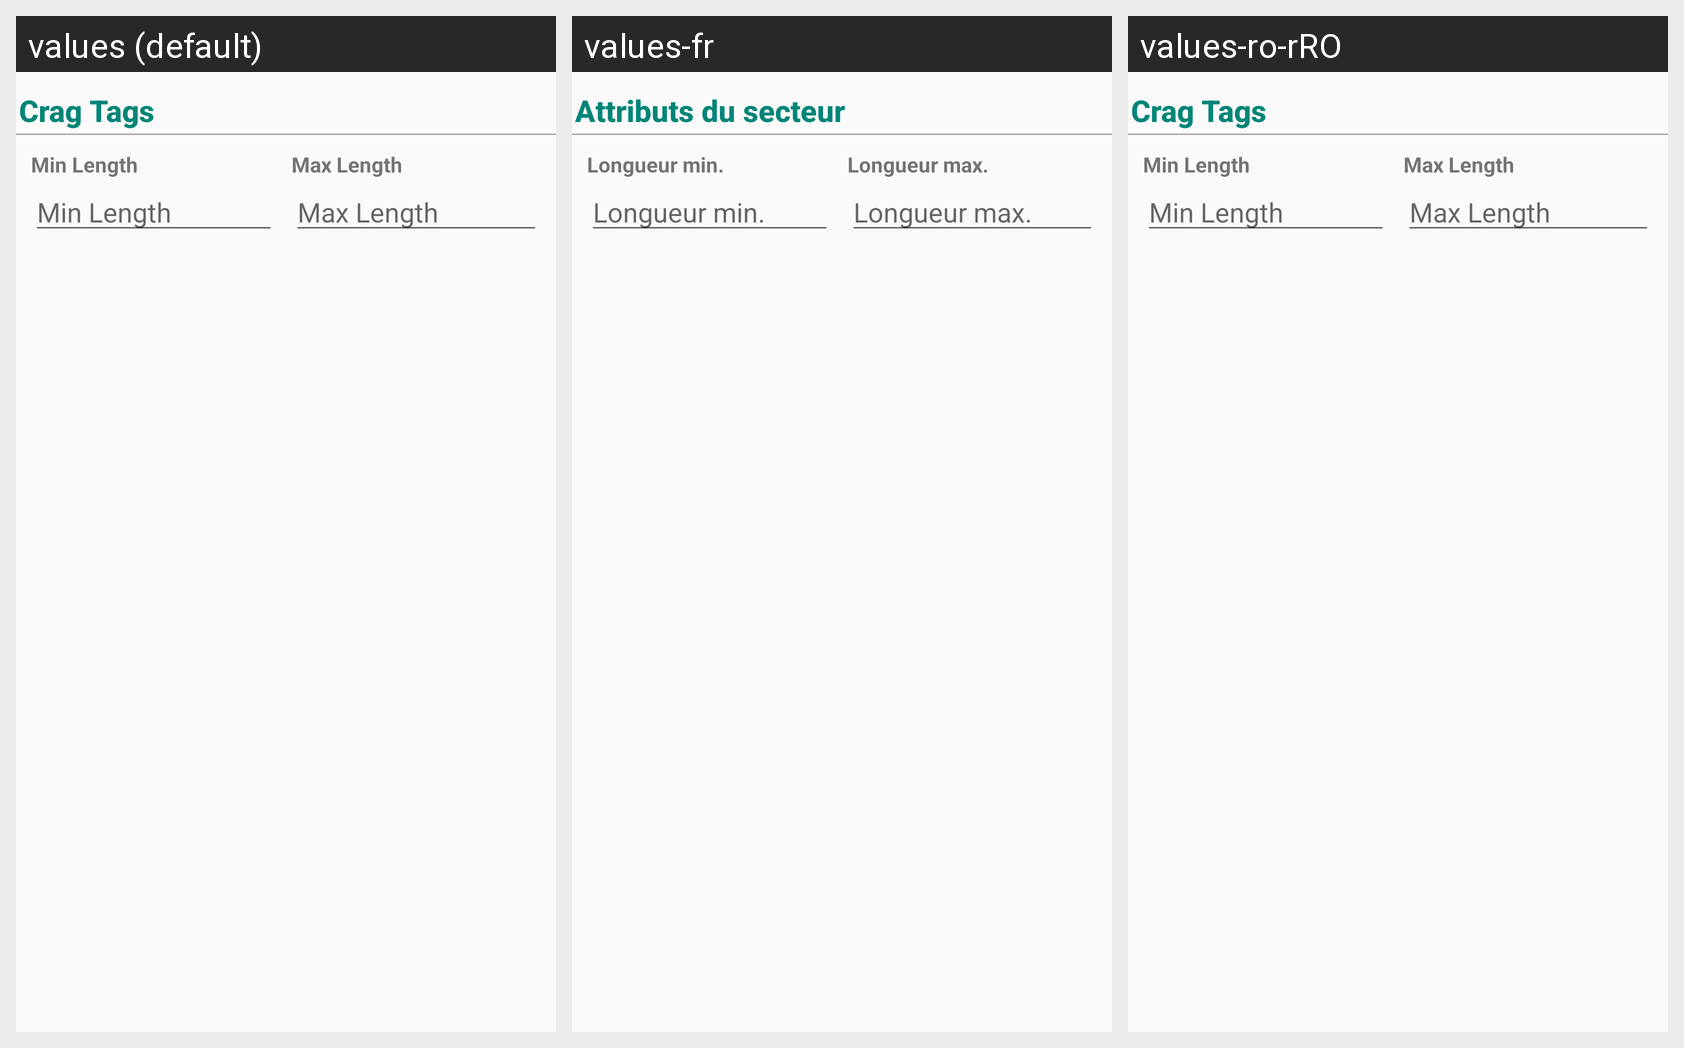

Strings drawn on this Android screen and how each of the app's shown locales translates them:
Android screen res/layout/fragment_edit_crag.xml rendered under 3 locales, left to right: values (default), values-fr, values-ro-rRO. Device: Nexus 5 (rendered at 1080×1920; each locale shown at half size, 540×960, under a caption strip naming it); theme ActivityTheme.
Strings drawn on this screen, with the default value and each locale's value (text and hints the layout hard-codes, and strings that could not be matched under every locale, appear in the picture but are not listed):

crag_information
  values: Crag Tags
  values-fr: Attributs du secteur
  values-ro-rRO: Crag Tags  [not translated; the default value is used]

min_length
  values: Min Length
  values-fr: Longueur min.
  values-ro-rRO: Min Length  [not translated; the default value is used]

max_length
  values: Max Length
  values-fr: Longueur max.
  values-ro-rRO: Max Length  [not translated; the default value is used]
